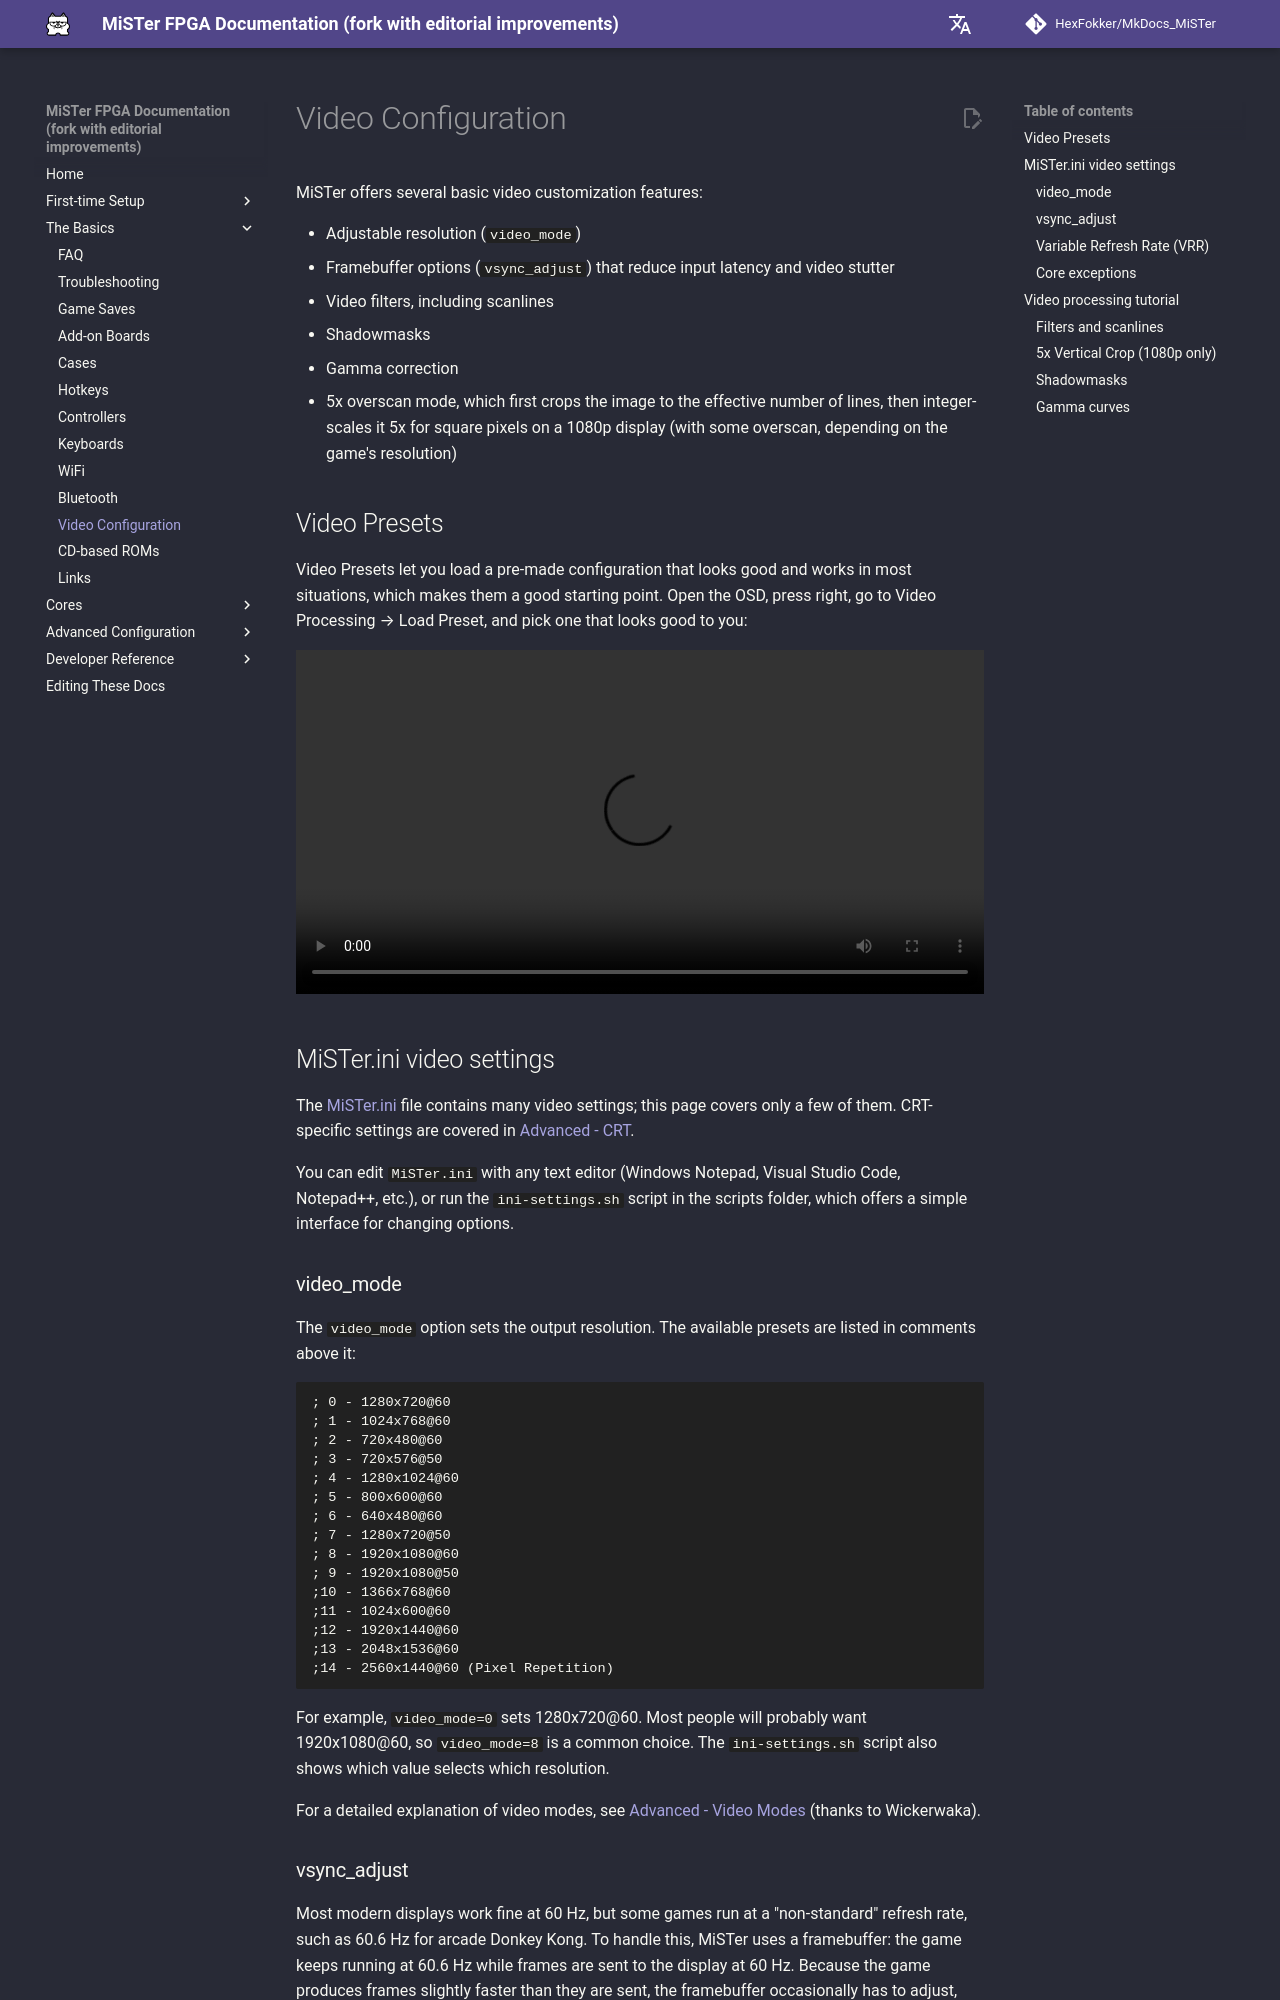

repository: HexFokker/MkDocs_MiSTer · page: basics/video/index.html · generator: mkdocs

MiSTer offers several basic video customization features:

* Adjustable resolution (`video_mode`)
* Framebuffer options (`vsync_adjust`) that reduce input latency and video stutter
* Video filters, including scanlines
* Shadowmasks
* Gamma correction
* 5x overscan mode, which first crops the image to the effective number of lines, then integer-scales it 5x for square pixels on a 1080p display (with some overscan, depending on the game's resolution)

## Video Presets

Video Presets let you load a pre-made configuration that looks good and works in most situations, which makes them a good starting point. Open the OSD, press right, go to Video Processing → Load Preset, and pick one that looks good to you:

![type:video](videos/presets.mp4)

## MiSTer.ini video settings

The [MiSTer.ini](../advanced/ini.md){target=_blank} file contains many video settings; this page covers only a few of them. CRT-specific settings are covered in [Advanced - CRT](../advanced/crt.md){target=_blank}.

You can edit `MiSTer.ini` with any text editor (Windows Notepad, Visual Studio Code, Notepad++, etc.), or run the `ini-settings.sh` script in the scripts folder, which offers a simple interface for changing options.

### video_mode

The `video_mode` option sets the output resolution. The available presets are listed in comments above it:

```
; 0 - 1280x720@60
; 1 - 1024x768@60
; 2 - 720x480@60
; 3 - 720x576@50
; 4 - 1280x1024@60
; 5 - 800x600@60
; 6 - 640x480@60
; 7 - 1280x720@50
; 8 - 1920x1080@60
; 9 - 1920x1080@50
;10 - 1366x768@60
;11 - 1024x600@60
;12 - 1920x1440@60
;13 - 2048x1536@60
;14 - 2560x1440@60 (Pixel Repetition)
```

For example, `video_mode=0` sets 1280x720@60. Most people will probably want 1920x1080@60, so `video_mode=8` is a common choice. The `ini-settings.sh` script also shows which value selects which resolution.

For a detailed explanation of video modes, see [Advanced - Video Modes](../advanced/videomodes.md) (thanks to Wickerwaka).
